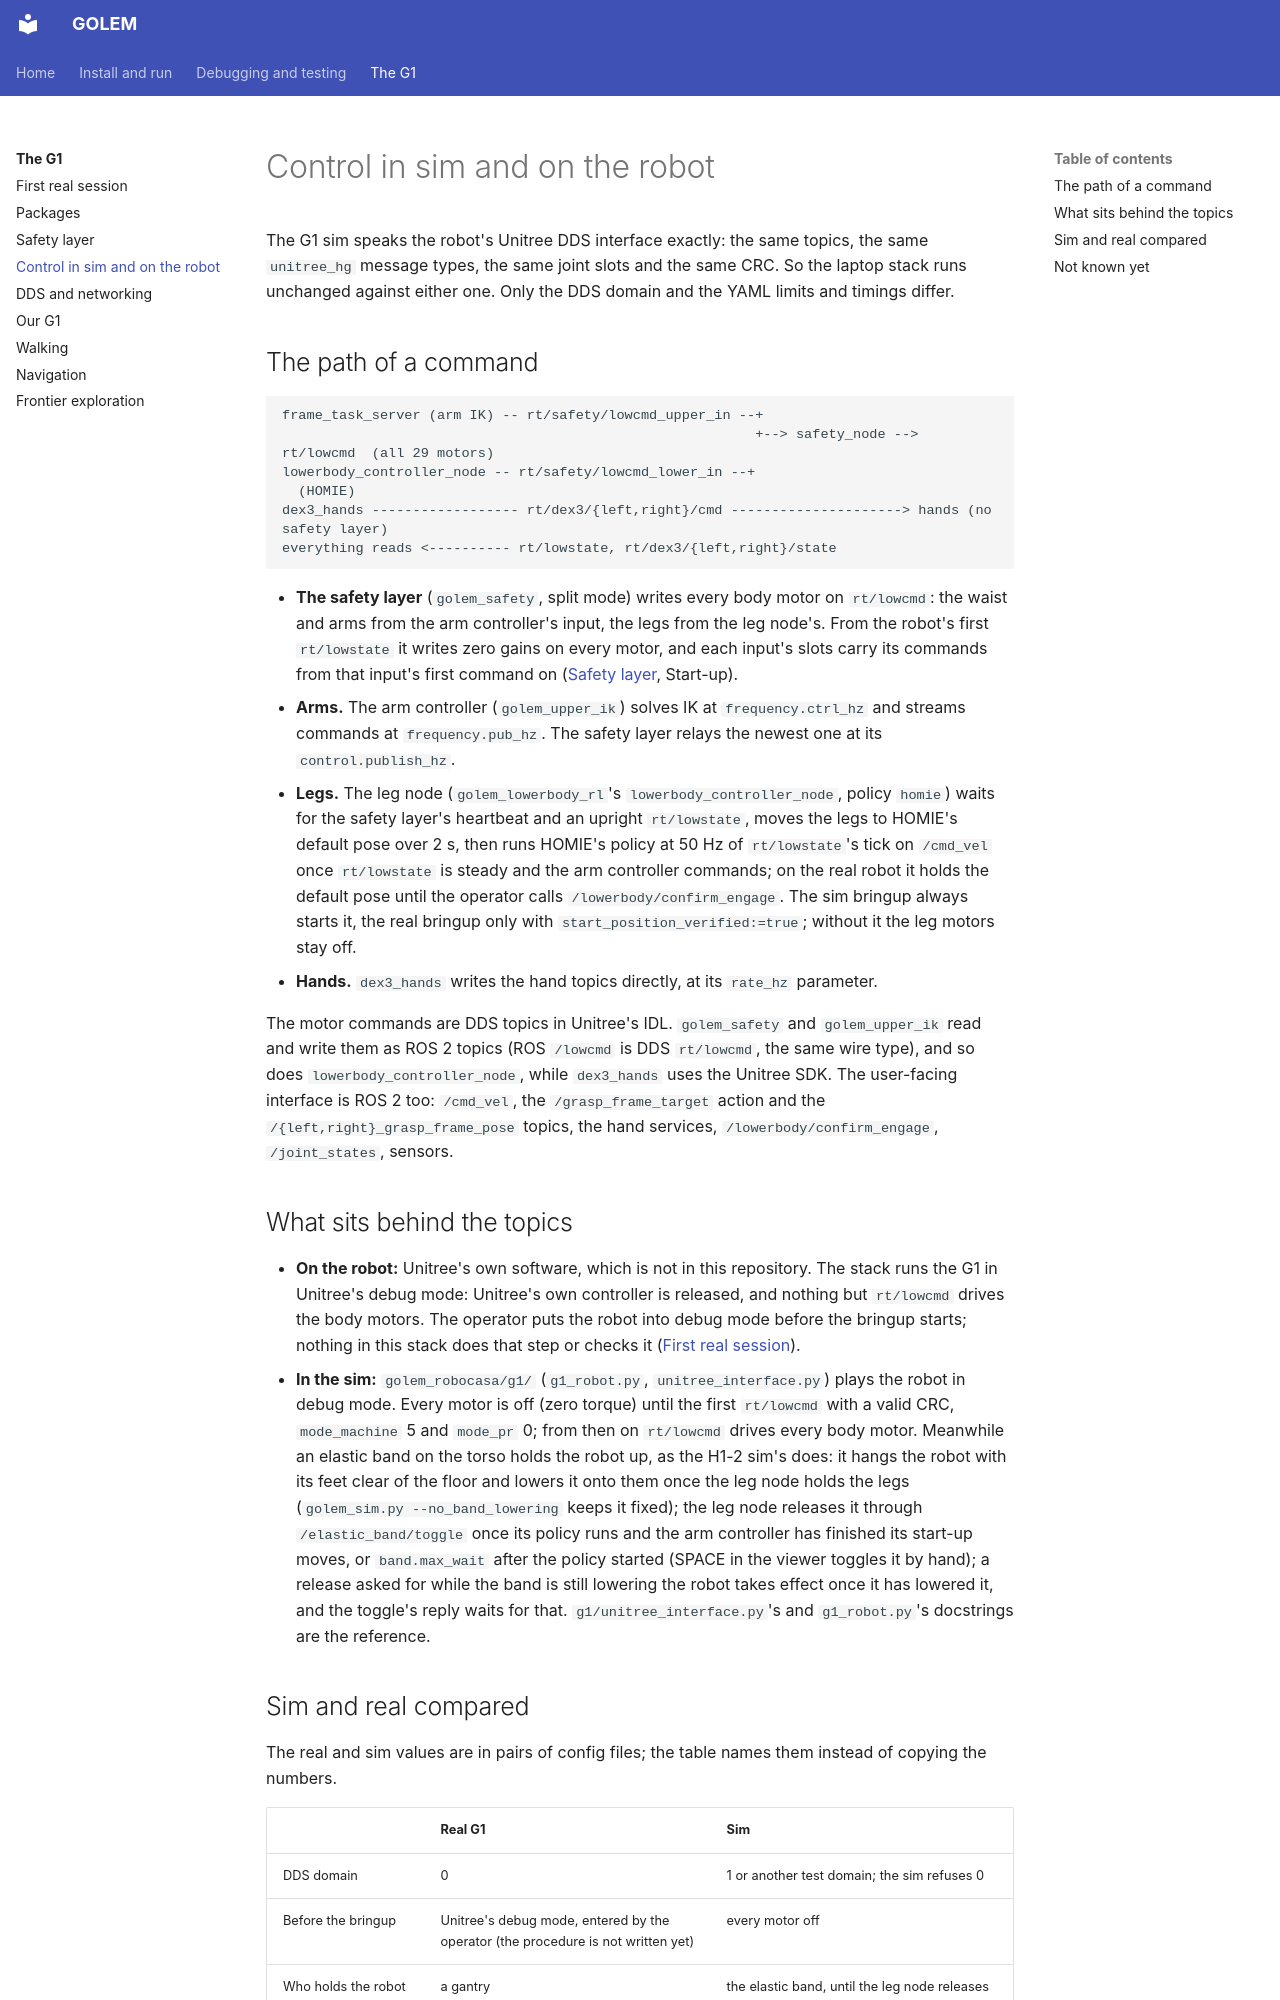

repository: correlllab/GOLEM · page: g1/control-path/index.html · generator: mkdocs

# Control in sim and on the robot

The G1 sim speaks the robot's Unitree DDS interface exactly: the same topics,
the same `unitree_hg` message types, the same joint slots and the same CRC. So
the laptop stack runs unchanged against either one. Only the DDS domain and the
YAML limits and timings differ.

## The path of a command

```text
frame_task_server (arm IK) -- rt/safety/lowcmd_upper_in --+
                                                          +--> safety_node --> rt/lowcmd  (all 29 motors)
lowerbody_controller_node -- rt/safety/lowcmd_lower_in --+
  (HOMIE)
dex3_hands ------------------ rt/dex3/{left,right}/cmd ---------------------> hands (no safety layer)
everything reads <---------- rt/lowstate, rt/dex3/{left,right}/state
```

- **The safety layer** (`golem_safety`, split mode) writes every body motor on
  `rt/lowcmd`: the waist and arms from the arm controller's input, the legs
  from the leg node's. From the robot's first `rt/lowstate` it writes zero gains on every motor, and
  each input's slots carry its commands from that input's first command on
  ([Safety layer](safety.md), Start-up).
- **Arms.** The arm controller (`golem_upper_ik`) solves IK at
  `frequency.ctrl_hz` and streams commands at `frequency.pub_hz`. The safety
  layer relays the newest one at its `control.publish_hz`.
- **Legs.** The leg node (`golem_lowerbody_rl`'s `lowerbody_controller_node`,
  policy `homie`) waits for the safety layer's heartbeat and an upright
  `rt/lowstate`, moves the legs to HOMIE's default pose over 2 s, then runs
  HOMIE's policy at 50 Hz of `rt/lowstate`'s tick on `/cmd_vel` once
  `rt/lowstate` is steady and the arm controller commands; on the real robot
  it holds the default pose until the operator calls
  `/lowerbody/confirm_engage`. The sim bringup always
  starts it, the real bringup only with `start_position_verified:=true`; without
  it the leg motors stay off.
- **Hands.** `dex3_hands` writes the hand topics directly, at its `rate_hz`
  parameter.

The motor commands are DDS topics in Unitree's IDL. `golem_safety` and
`golem_upper_ik` read and write them as ROS 2 topics (ROS `/lowcmd` is DDS
`rt/lowcmd`, the same wire type), and so does `lowerbody_controller_node`,
while `dex3_hands` uses the Unitree SDK. The user-facing interface is ROS 2 too: `/cmd_vel`, the
`/grasp_frame_target` action and the `/{left,right}_grasp_frame_pose` topics,
the hand services,
`/lowerbody/confirm_engage`, `/joint_states`, sensors.

## What sits behind the topics

- **On the robot:** Unitree's own software, which is not in this repository.
  The stack runs the G1 in Unitree's debug mode: Unitree's own controller is
  released, and nothing but `rt/lowcmd` drives the body motors. The operator
  puts the robot into debug mode before the bringup starts; nothing in this
  stack does that step or checks it
  ([First real session](first-session.md#entering-debug-mode-not-yet-written)).
- **In the sim:** `golem_robocasa/g1/` (`g1_robot.py`, `unitree_interface.py`)
  plays the robot in debug mode. Every motor is off (zero torque) until the
  first `rt/lowcmd` with a valid CRC, `mode_machine` 5 and `mode_pr` 0; from
  then on `rt/lowcmd` drives every body motor. Meanwhile an elastic band on the
  torso holds the robot up, as the H1-2 sim's does: it hangs the robot with its
  feet clear of the floor and lowers it onto them once the leg node holds the
  legs (`golem_sim.py --no_band_lowering` keeps it fixed); the leg node releases it
  through `/elastic_band/toggle` once its policy runs and the arm controller has
  finished its start-up moves, or `band.max_wait` after the policy started
  (SPACE in the viewer toggles it by hand); a release asked for while the band
  is still lowering the robot takes effect once it has lowered it, and the
  toggle's reply waits for that.
  `g1/unitree_interface.py`'s and `g1_robot.py`'s docstrings are the
  reference.
